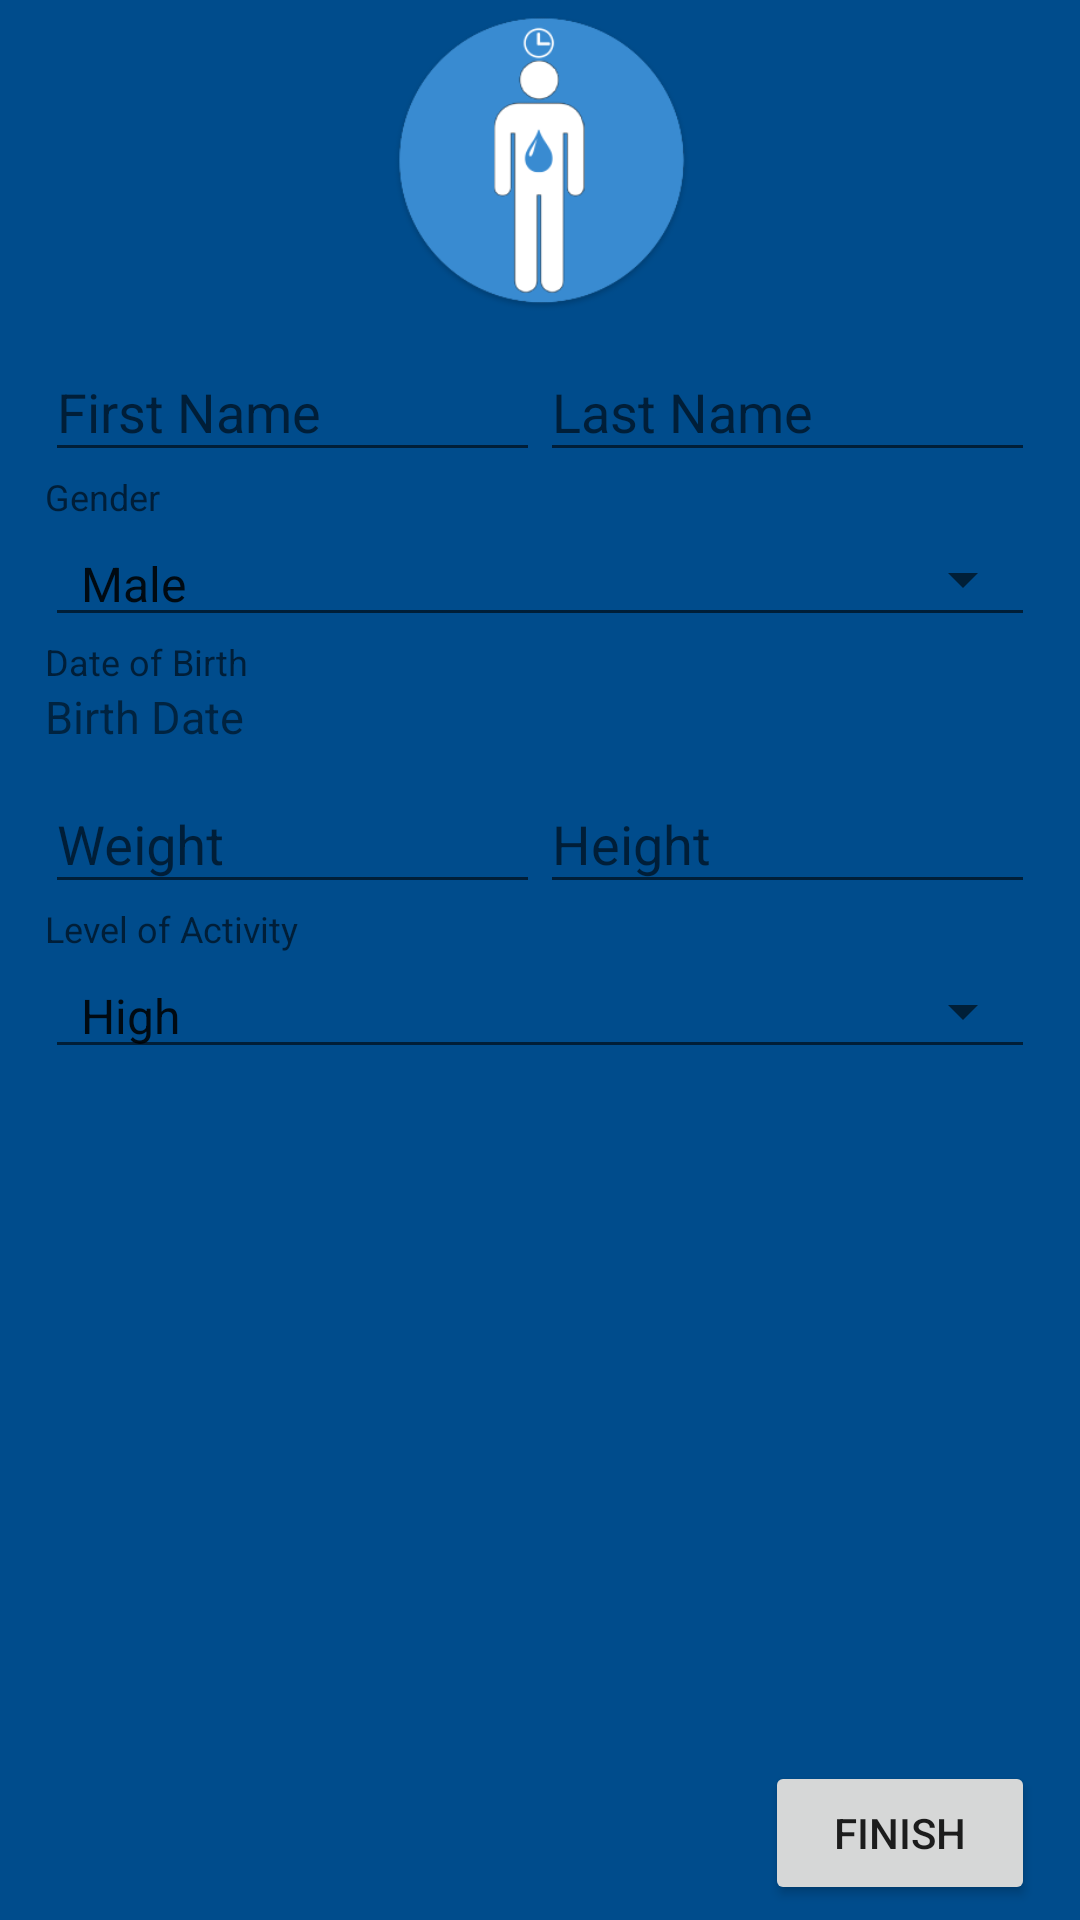

This screen was rendered from an Android layout file. Write that file and the resources it references.
<!-- AndroidManifest.xml: application theme AppTheme -->
<!-- res/layout/register2.xml -->
<?xml version="1.0" encoding="utf-8"?>
<LinearLayout xmlns:android="http://schemas.android.com/apk/res/android"
    xmlns:tools="http://schemas.android.com/tools"
    style="@style/Dialog">

    <LinearLayout
        android:layout_width="wrap_content"
        android:layout_height="wrap_content"
        android:layout_gravity="center">
        <ImageView
            android:id="@+id/logo"
            android:layout_width="100dp"
            android:layout_height="100dp"
            android:src="@drawable/logo_temp"/>
    </LinearLayout>

    <LinearLayout
        android:id="@+id/email_registration_form"
        android:layout_width="match_parent"
        android:layout_height="wrap_content"
        android:orientation="vertical">
        <LinearLayout
            android:layout_width="match_parent"
            android:layout_height="wrap_content"
            android:orientation="horizontal">
            <android.support.design.widget.TextInputLayout
                android:layout_width="match_parent"
                android:layout_height="wrap_content"
                android:layout_weight="1">

                <EditText
                    android:id="@+id/firstName"
                    android:layout_width="match_parent"
                    android:layout_height="wrap_content"
                    android:hint="@string/prompt_first_name"
                    android:imeActionId="6"
                    android:imeActionLabel="@string/action_sign_up"
                    android:imeOptions="actionUnspecified"
                    android:inputType="text"
                    android:maxLines="1"
                    android:singleLine="true"/>

            </android.support.design.widget.TextInputLayout>

            <android.support.design.widget.TextInputLayout
                android:layout_width="match_parent"
                android:layout_height="wrap_content"
                android:layout_weight="1">

                <EditText
                    android:id="@+id/lastName"
                    android:layout_width="match_parent"
                    android:layout_height="wrap_content"
                    android:hint="@string/prompt_last_name"
                    android:imeActionId="6"
                    android:imeActionLabel="@string/action_sign_up"
                    android:imeOptions="actionUnspecified"
                    android:inputType="text"
                    android:maxLines="1"
                    android:singleLine="true"/>

            </android.support.design.widget.TextInputLayout>
        </LinearLayout>

        <LinearLayout
            android:layout_width="match_parent"
            android:layout_height="wrap_content"
            android:orientation="vertical">
            <TextView
                android:layout_width="match_parent"
                android:layout_height="wrap_content"
                android:text="Gender"
                style="@style/TextView.InputLabel"
                />

            <android.support.v7.widget.AppCompatSpinner
                android:id="@+id/spinner_gender"
                android:layout_width="match_parent"
                android:layout_height="wrap_content"
                android:spinnerMode="dialog"
                android:entries="@array/gender"
                style="@style/Widget.AppCompat.Spinner.Underlined"
                />

        </LinearLayout>
        <LinearLayout
            android:layout_width="match_parent"
            android:layout_height="wrap_content"
            android:orientation="vertical">
            <TextView
                android:layout_width="match_parent"
                android:layout_height="wrap_content"
                android:text="Date of Birth"
                style="@style/TextView.InputLabel"
                />

            <TextView
                android:id="@+id/tvDOB"
                android:layout_width="wrap_content"
                android:layout_height="wrap_content"
                android:text="@string/prompt_birth_date"
                android:textSize="15sp"/>
            <TextView
                android:id="@+id/tvWarningDOB"
                android:layout_width="match_parent"
                android:layout_height="wrap_content"
                android:text="This field is required"
                android:textColor="#cc3300"
                android:visibility="gone"
                />

        </LinearLayout>
        <LinearLayout
            android:layout_width="match_parent"
            android:layout_height="wrap_content"
            android:orientation="horizontal">
            <android.support.design.widget.TextInputLayout
                android:layout_width="match_parent"
                android:layout_height="wrap_content"
                android:layout_weight="1">

                <EditText
                    android:id="@+id/weight"
                    android:layout_width="match_parent"
                    android:layout_height="wrap_content"
                    android:hint="@string/prompt_weight"
                    android:inputType="number"
                    android:maxLines="1"
                    android:singleLine="true"/>

            </android.support.design.widget.TextInputLayout>

            <android.support.design.widget.TextInputLayout
                android:layout_width="match_parent"
                android:layout_height="wrap_content"
                android:layout_weight="1">

                <EditText
                    android:id="@+id/height"
                    android:layout_width="match_parent"
                    android:layout_height="wrap_content"
                    android:hint="@string/prompt_height"
                    android:inputType="number"
                    android:maxLines="1"
                    android:singleLine="true"/>

            </android.support.design.widget.TextInputLayout>
        </LinearLayout>
        <LinearLayout
            android:layout_width="match_parent"
            android:layout_height="wrap_content"
            android:orientation="vertical">
            <TextView
                android:layout_width="match_parent"
                android:layout_height="wrap_content"
                android:text="Level of Activity"
                style="@style/TextView.InputLabel"
                />

            <android.support.v7.widget.AppCompatSpinner
                android:id="@+id/spinner_act"
                android:layout_width="match_parent"
                android:layout_height="wrap_content"
                android:spinnerMode="dialog"
                android:entries="@array/activity"
                style="@style/Widget.AppCompat.Spinner.Underlined"
                />

        </LinearLayout>
    </LinearLayout>
    <LinearLayout
        android:layout_width="match_parent"
        android:layout_height="wrap_content"
        android:layout_weight="10"
        android:orientation="horizontal">
    </LinearLayout>
    <LinearLayout
        android:layout_width="wrap_content"
        android:layout_height="wrap_content"
        android:orientation="vertical"
        android:layout_gravity="right">

        <Button
            android:id="@+id/btn_finish"
            android:layout_width="90dp"
            android:layout_height="wrap_content"
            android:text="Finish" />

    </LinearLayout>
</LinearLayout>
<!-- resources referenced by this layout -->
<resources>
  <string-array name="activity">
          <item>High</item>
          <item>Moderate</item>
          <item>Low</item>
      </string-array>
  <string-array name="gender">
          <item>Male</item>
          <item>Female</item>
      </string-array>
  <!-- drawable logo_temp: png bitmap (drawable, 13851 bytes) -->
  <string name="action_sign_up">Register</string>
  <string name="prompt_birth_date">Birth Date  </string>
  <string name="prompt_first_name">First Name </string>
  <string name="prompt_height">Height </string>
  <string name="prompt_last_name">Last Name </string>
  <string name="prompt_weight">Weight </string>
  <style name="Dialog">
          <item name="android:orientation">vertical</item>
          <item name="android:layout_width">350dp</item>
          <item name="android:layout_height">475dp</item>
          <item name="android:layout_gravity">center</item>
          <item name="android:background">@color/colorPrimaryDark</item>
          <item name="android:paddingTop">5dp</item>
          <item name="android:paddingBottom">5dp</item>
          <item name="android:paddingRight">15dp</item>
          <item name="android:paddingLeft">15dp</item>
      </style>
  <style name="TextView.InputLabel" parent="TextAppearance.AppCompat.Caption">
          <item name="android:textColor">?android:textColorHint</item>
      </style>
  <style name="AppTheme" parent="Theme.AppCompat.Light.DarkActionBar">
          
          <item name="colorPrimary">@color/colorPrimary</item>
          <item name="colorPrimaryDark">@color/colorPrimaryDark</item>
          <item name="colorAccent">@color/colorAccent</item>
      </style>
  <color name="colorPrimaryDark">#004c8c</color>
  <color name="colorPrimary">#0277bd</color>
  <color name="colorAccent">#0091ea</color>
</resources>
